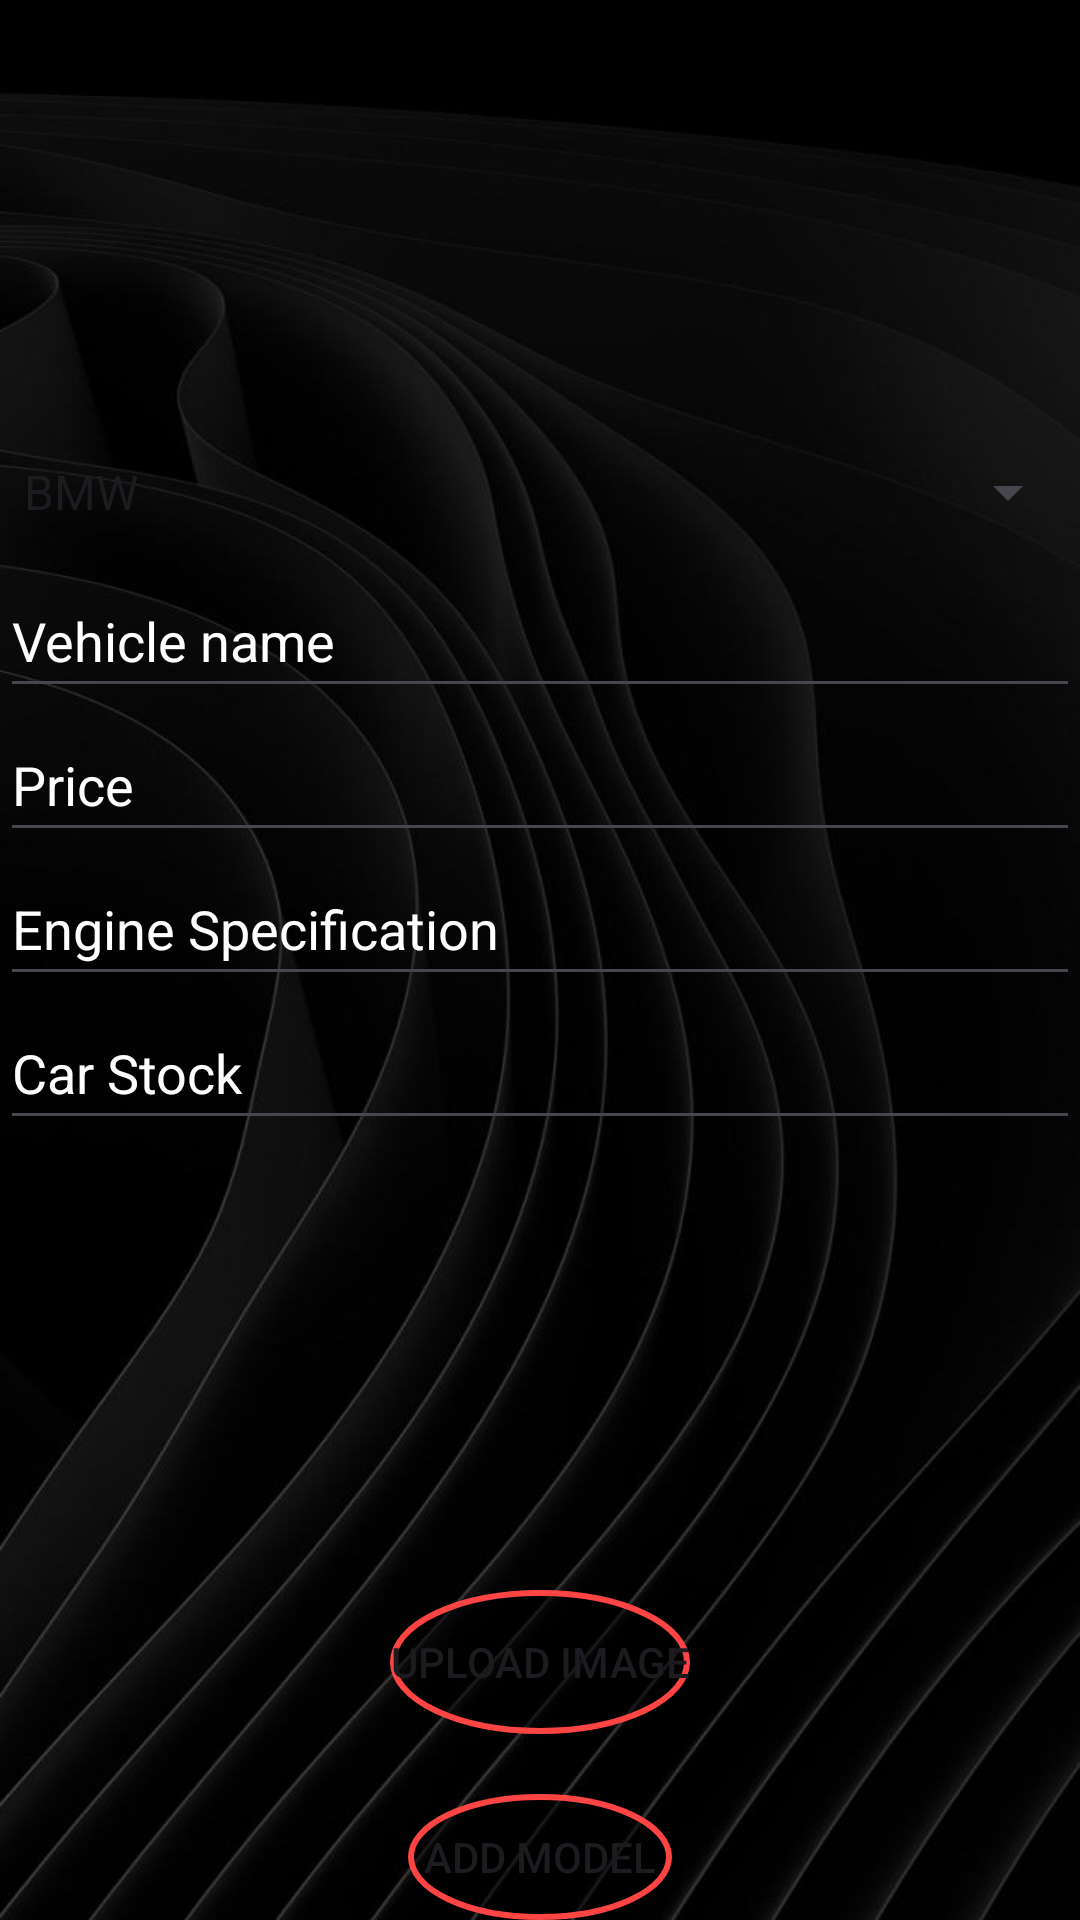

The Android layout XML behind this screen, and the referenced resources:
<!-- AndroidManifest.xml: application theme Theme.WheelsDB -->
<!-- res/layout/activity_main.xml -->
<?xml version="1.0" encoding="utf-8"?>
<androidx.constraintlayout.widget.ConstraintLayout xmlns:android="http://schemas.android.com/apk/res/android"
    xmlns:app="http://schemas.android.com/apk/res-auto"
    xmlns:tools="http://schemas.android.com/tools"
    android:layout_width="match_parent"
    android:layout_height="match_parent"
    tools:context=".MainActivity"

    android:background="@drawable/add_final"
    >

    <TextView
        android:id="@+id/textView"
        android:layout_width="match_parent"

        android:layout_height="wrap_content"
        android:gravity="center"


        tools:ignore="MissingConstraints"
        tools:layout_editor_absoluteX="0dp" />

    <LinearLayout
        android:layout_width="match_parent"
        android:layout_height="match_parent"
        android:orientation="vertical"
        tools:layout_editor_absoluteX="75dp"
        tools:layout_editor_absoluteY="0dp">

        <Spinner
            android:id="@+id/spinnerCourse"
            android:layout_width="match_parent"
            android:layout_height="wrap_content"
            android:layout_marginTop="140dp"
            android:entries="@array/courses"
            android:minHeight="48dp"
            android:prompt="@string/Brand"
            tools:ignore="MissingConstraints"


            />

        <EditText
            android:id="@+id/etCarName"
            android:layout_width="match_parent"
            android:layout_height="wrap_content"
            android:autofillHints=""
            android:hint="Vehicle name"
            android:inputType="text"

            android:minHeight="48dp"
            android:textColor="@color/white"
            android:textColorHint="@color/white"
            tools:ignore="MissingConstraints,VisualLintTextFieldSize" />

        <EditText
            android:id="@+id/etPrice"
            android:layout_width="match_parent"
            android:layout_height="wrap_content"
            android:autofillHints=""
            android:hint="@string/price"
            android:inputType="number"
            android:minHeight="48dp"
            android:textColor="@color/white"
            android:textColorHint="@color/white"
            tools:ignore="MissingConstraints,VisualLintTextFieldSize"
            tools:layout_editor_absoluteX="0dp"
            tools:layout_editor_absoluteY="247dp" />

        <EditText
            android:id="@+id/etEngineSpec"
            android:layout_width="match_parent"
            android:layout_height="wrap_content"
            android:autofillHints=""
            android:hint="@string/engine_specification"
            android:minHeight="48dp"
            android:textColor="@color/white"
            android:textColorHint="@color/white"
            tools:ignore="MissingConstraints,VisualLintTextFieldSize"

            tools:layout_editor_absoluteX="0dp"
            tools:layout_editor_absoluteY="247dp" />
        <EditText
            android:id="@+id/etStock"
            android:layout_width="match_parent"
            android:layout_height="wrap_content"
            android:autofillHints="Car stock"
            android:hint="Car Stock"
            android:inputType="number"
            android:minHeight="48dp"
            android:textColor="@color/white"
            android:textColorHint="@color/white"
            tools:ignore="MissingConstraints,VisualLintTextFieldSize"
            tools:layout_editor_absoluteX="0dp"
            tools:layout_editor_absoluteY="247dp" />

        <ImageView
            android:id="@+id/imageView"
            android:layout_width="250dp"
            android:layout_height="150dp"
            android:layout_gravity="center">

        </ImageView>

        <Button
            android:id="@+id/btnAddImage"
            android:layout_width="wrap_content"
            android:layout_height="wrap_content"
            android:text="UPLOAD IMAGE"
            android:layout_gravity="center"
            android:background="@drawable/button_shape"
            android:layout_marginBottom="20dp">

        </Button>
        <Button
            android:id="@+id/btnInsertData"
            android:layout_width="wrap_content"
            android:layout_height="wrap_content"
            android:layout_gravity="center"
            android:background="@drawable/button_shape"
            android:text="@string/add_model"
            android:textAllCaps="true"
            tools:ignore="MissingConstraints,VisualLintButtonSize"
            tools:layout_editor_absoluteX="16dp"
            tools:layout_editor_absoluteY="351dp"
            />
    </LinearLayout>
</androidx.constraintlayout.widget.ConstraintLayout>
<!-- resources referenced by this layout -->
<resources>
  <array name="courses">
          <item>BMW</item>
          <item>FERRARI</item>
          <item>MCLAREN</item>
          <item>AUDI</item>
          <item>MERCEDES</item>
          <item>VOLKSWAGON</item>
          <item>SUZUKI</item>
          <item>SKODA</item>
  
      </array>
  <color name="white">#FFFFFFFF</color>
  <!-- drawable add_final: jpg bitmap (drawable, 50658 bytes) -->
  <!-- drawable button_shape (drawable) -->
  <?xml version="1.0" encoding="utf-8"?>
  <shape xmlns:android="http://schemas.android.com/apk/res/android"
      android:shape="oval">
      <solid android:color="#00000000"/> 
      <corners android:radius="10dp"/>
  
      <solid android:color="#80000000" /> 
      <stroke
          android:width="2dp"
          android:color="@android:color/holo_red_light" />
  
  </shape>
  <string name="Brand">Brand</string>
  <string name="add_model">add model</string>
  <string name="engine_specification">Engine Specification</string>
  <string name="price">Price</string>
  <style name="Theme.WheelsDB" parent="Base.Theme.WheelsDB" />
  <style name="Base.Theme.WheelsDB" parent="Theme.Material3.DayNight.NoActionBar">
          
          
      </style>
</resources>
